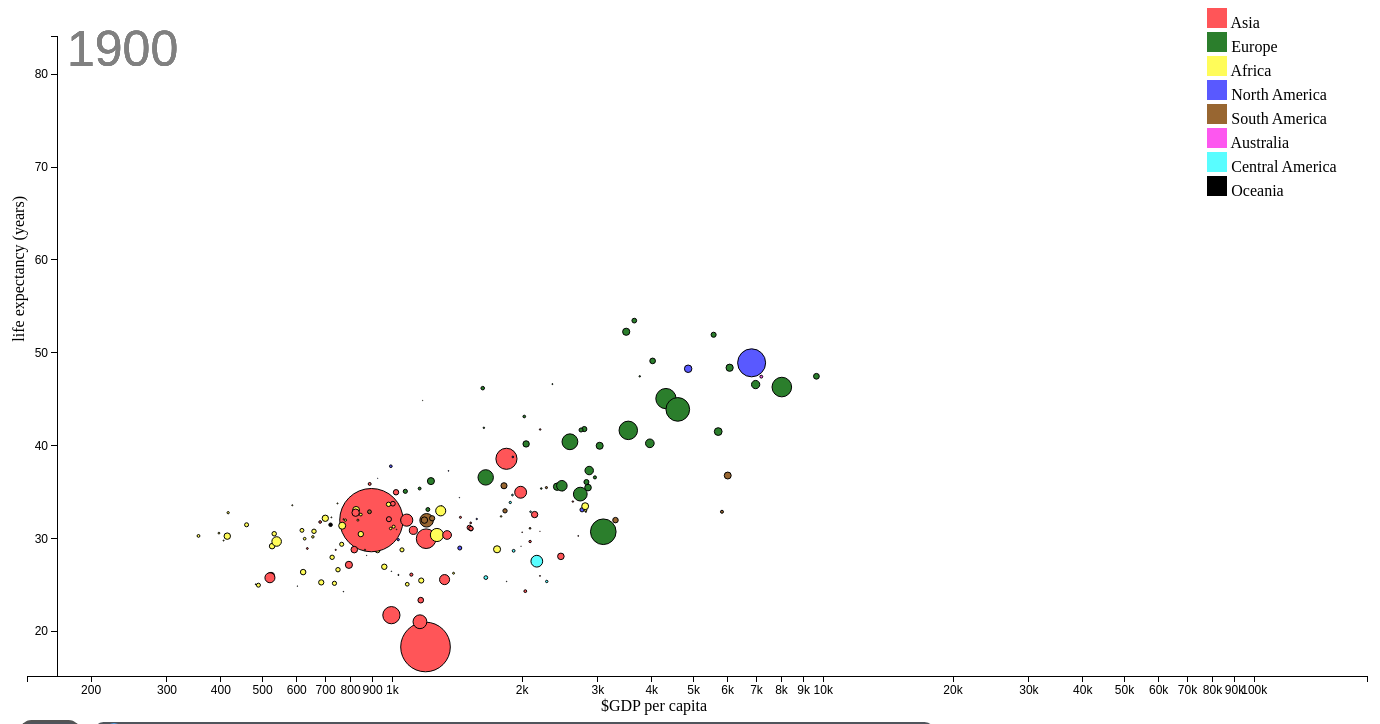
D3 v3 page, settled after 480 driven frames (8 s of simulated time); the page loaded 1 data file(s).


        //http://bl.ocks.org/weiglemc/6185069
        // create placeholder div to hold country name and move
        var tooltip = d3.select("body").append("div")
            .attr("class", "tooltip")
            .style("opacity", 0);    
    
        // globals
        var dataset;
        var margin = {top: 20, right: 20, bottom: 20, left: 20};
        var height = 700;
        var width = 1400;
        
        var inner_height = height - margin.top - margin.bottom;
        var inner_width = width - margin.left - margin.right;
        
        var button;
        
//      http://colorbrewer2.org/#type=qualitative&scheme=Dark2&n=8
//      rather than using colorbrewer I used the values provided in the slides
//      https://dl.dropboxusercontent.com/content_link/qbQb6JlpCdtFkEdBL9gx5jyNmA4Fyx2KD90aQBsBUVr8cv1n3Ovlxcmw8ql14d5e/file        
        var regions = {"Asia":"#FF5558", "Europe": "#2B7E2C", "Africa": "#FFFC59", "North America": "#5959FF", "South America": "#986631", "Australia":"#FD57EF", "Central America": "#59FDFF", "Oceania": "#000000"};
        
        // select body for later use
        var body = d3.select(".body");
        var stop;
        var counter = -1;
        var switch_count = 0;
        var animation_time = 500;
        var legend_counter = 0;
        
        // Create SVG element
        body.append("svg")
            .attr("width", width)
            .attr("height", height)
            .append("g")
            .attr("transform", "translate(" + margin.left + "," + margin.top + ")");

        // select svg for later use
        var svg = d3.select("svg");
        
        // create legend
        var legend = d3.select(".legend")
        for(key in regions){
            
            legend.append("svg")
            .attr("width", 20)
            .attr("height", 20)
            .style("background", regions[key])
            .attr("class", key.replace(/\s+/g, "_"))
            .attr("count", 0)
            
            // function to show/hide regions on click of legend
            // include counter attribute for each legend to keep track of clicks
            .on("click",function(){ 
                var ths = d3.select(this);
                var cls = ths.attr("class");
                var cntr = ths.attr("count");
                var circles = d3.selectAll("." + cls.replace(/\s+/g, "_"));
                
                if(cntr==0){
                    circles.style("opacity", "0.1");
                    ths.attr("count", 1);
                } else{
                    circles.style("opacity", "1.0");
                    ths.attr("count", 0);
                }
            });
            
            // add text to legend
            legend.append("text")
            .text(" " + key);
            
            legend.append("br");
        }
        
        updateSlider = function(counter){
            // use property instead of attribute to get it to update!!
            // http://stackoverflow.com/questions/35631631/d3-js-selection-not-working
            d3.select("input[type=range]").property("value", counter);
            // can't use transition with property "/
        }
        
        // create axis
        getAxis = function(){
            // add labels
            svg.append("text")
                .attr("text-anchor", "end")
                .attr("x", width/2)
                .attr("y", height - 5)
                .text("$GDP per capita");
            
            svg.append("text")
                .attr("text-anchor", "end")
                .attr("y", 5)
                .attr("x", -180)
                .attr("dy", ".75em")
                .attr("transform", "rotate(-90)")
                .text("life expectancy (years)");
            
            // Create an x-axis connected to the x scale
				xAxis = d3.svg.axis()
						.scale(xScale)                        
                        .ticks(5)
                        .tickFormat(function (d) {
                            var prefix = d3.formatPrefix(d);
                            return prefix.scale(d) + prefix.symbol;
                        })
						.orient("bottom");
	
				//Define Y axis
				yAxis = d3.svg.axis()
                        .scale(yScale)
                        .ticks(10)
                        .orient("left");
							  
				// Call the x-axis
				svg.append("g")
                    .attr("class", "axis")
                
                    .attr("transform", "translate(0," + inner_height + ")")
					.call(xAxis);
					
				// Call the y axis
				svg.append("g")
                    .attr("class", "axis")
                    .attr("transform", "translate (" + 50 + " 0)")
					.call(yAxis);
        }

        // main function to display circles
        getVis = function (year_data) {   
            //// find unique values for region
            // console.log(d3.map(year_data, function(d){return d.Region}).keys());
            
            // create axis every loop??
            getAxis();
            
            //create new circles
            var circles = svg.selectAll("circle")
            .data(year_data, function key(d){return d.Country;})
            
            //update (change existing circles)
            circles.transition().duration(animation_time)
            .attr("cx", function (d) {return xScale(+d.GDP)})
            .attr("cy", function (d) {return yScale(+d.LifeExp)})
            // map to area not radius!, pi*r**2 sqrt(r)/pi
            .attr("r", function (d) {return (Math.sqrt(+d.Population)/Math.PI)/200})
            .style("fill", function(d){return regions[d.Region]})
            .style("stroke", "black");
            
            //enter (need to add new circles because they don't exist yet)
            circles.enter()
            .append("circle")
            // replace spaces with underscores, for class name
            .attr("class", function(d){var str = d.Region; return str.replace(/\s+/g, "_")})
            .attr("r", 0)
            .transition().duration(1000).ease("bounce")
            .attr("cx", function (d) {return xScale(+d.GDP)})
            .attr("cy", function (d) {return yScale(+d.LifeExp)})
            
            // map population to area not radius!, pi*r**2 inv -> sqrt(r)/pi
            .attr("r", function (d) {return (Math.sqrt(+d.Population)/Math.PI)/200})
            
            .style("fill", function(d){return regions[d.Region]})
            .style("stroke", "black");
            
            //exit (remove circles that don't have data associated)
            circles.exit()
                .transition().duration(animation_time).attr("r", 0).style("opacity", "0")
                .remove(); 
             
            // add country names on mouseover
            //http://bl.ocks.org/weiglemc/6185069
            circles.on("mouseover", function(d) {
                // get legend with same class as current bubble
                var cnt = d3.selectAll("svg").filter("."+d3.select(this).attr("class")).attr("count");
                
                // only show country name if region is enabled (by chart legend)
                if(cnt == 0){                
                  //highlight circle
                  d3.select(this).transition().duration(10).style("stroke", "yellow");
                  
                  // set text to country 
                  tooltip.html(d.Country)
                       .style("left", (d3.event.pageX + 5) + "px")
                       .style("top", (d3.event.pageY - 28) + "px");
                
                  //show div
                  tooltip.transition()
                       .duration(200)
                       .style("opacity", 1.0);
                }
              })
            
            circles.on("mouseout", function(d) {
                  // unhighlight circle
                  d3.select(this).transition().duration(10).style("stroke", "black");
                
                  // hide div
                  tooltip.transition()
                       .duration(500)
                       .style("opacity", 0);
              });
        }
        
        //https://www.dashingd3js.com/svg-text-element
        showYear = function(year_value){
            //remove old text
            svg.selectAll("text").remove();
            
            //add new text
            svg.selectAll("text")
            .data(year_value)
            .enter()
            .append("text")
            .attr("x", 60)
            .attr("y", 50)
            .text(year_value)
            .attr("font-family", "sans-serif")
            .attr("font-size", "50px")
            .attr("fill", "grey");
        }
        
        
        //http://learnjsdata.com/group_data.html
        //rather than filtering data every call, just group by year right at the start
        sort_data = function(data) {            
            return d3.nest()
                  .key(function(d) { return d.Year})
                  .entries(data);
        }
        
        // load csv (I'm leaving the console log here just in case the data doesn't load)
        d3.csv("../Gapminder_All_Time.csv", function (error, data) {
            if (error) {
                console.log("error loading csv")
            } else {
                console.log("data loaded", data);
                // group data by year
                dataset=sort_data(data);   
                
                // create scales
                xScale = d3.scale.log()
	            				.domain([d3.min(data, function(d){return +d.GDP}), d3.max(data, function(d){return +d.GDP})])
								.range([margin.left, inner_width]);
                
                yScale = d3.scale.linear()
	            				.domain([d3.min(data, function(d){return +d.LifeExp}), d3.max(data, function(d){return +d.LifeExp})])
								.range([inner_height, 20]);
                
                // function to step through values in dataset
                animate = function(){
                    counter++;
                    // wrap counter back to start
                    // better than modulo I think
                    if (counter >= dataset.length){
                        counter = 0;
                    }
                    // increment year value on canvas
                    showYear(dataset[counter].key);
                    // move circles
                    getVis(dataset[counter].values);
                    updateSlider(counter);
                }
                
                // function to toggle pause and play
                pause_play = function(){
                    if (switch_count % 2 == 0){
                        stop = setInterval(animate, animation_time);
                        button.attr("value", "pause");
                    }else {
                        clearInterval(stop);
                        button.attr("value", "play");
                    }
                    switch_count ++;
                };                
                
                // add line break before buttons so they're always below canvas
                body.append("br")
                
                // add pause/play button
                button = body.append("input")
                      .attr("type", "button")
                      .attr("value", "play")
                      .style("border-radius", "20px")
                      .style("background", "#50555C")
                      .style("color", "white")
                      .style("height", "23px")
                      .style("min-width", "60px")
                      .on("click", pause_play);
                
                // add a slider for years
               body.append("input")
                  .attr("type", "range")
                  .attr("min", -1)
                  .attr("max", dataset.length-2)
                  .attr("value", counter)
                  .attr("id", "slider")
                  // update counter (index value in csv), the call animate function to update chart
                  .on("change", function() {counter = this.value; animate()});

                
                // create initial visualisation when page loads
//                showYear(dataset[counter].key)
//                getVis(dataset[counter].values);
                animate();
            }          
        });
    

### data: ../Gapminder_All_Time.csv
, Country, Year, Population, LifeExp, GDP, Code, Region, Area, Coastline, Government
1, Afghanistan, 1975, 12582954, 44, 1201, AF, Asia, 652230, 0, islamic republic
2, Afghanistan, 1960, 8994793, 35.68, 1206, AF, Asia, 652230, 0, islamic republic
3, Afghanistan, 1974, 12315553, 43.5, 1170, AF, Asia, 652230, 0, islamic republic
4, Afghanistan, 1993, 14824371, 50.5, 810, AF, Asia, 652230, 0, islamic republic
5, Afghanistan, 1966, 10148841, 39.39, 1168, AF, Asia, 652230, 0, islamic republic
6, Afghanistan, 1965, 9935358, 38.78, 1182, AF, Asia, 652230, 0, islamic republic
7, Afghanistan, 2000, 19701940, 51, 962, AF, Asia, 652230, 0, islamic republic
8, Afghanistan, 1969, 10849510, 41.21, 1178, AF, Asia, 652230, 0, islamic republic
9, Afghanistan, 1970, 11121097, 41.8, 1174, AF, Asia, 652230, 0, islamic republic
10, Afghanistan, 1959, 8833127, 35.07, 1187, AF, Asia, 652230, 0, islamic republic
11, Afghanistan, 1972, 11716896, 42.6, 1046, AF, Asia, 652230, 0, islamic republic
12, Afghanistan, 1994, 15869967, 50.1, 725, AF, Asia, 652230, 0, islamic republic
13, Afghanistan, 1976, 12831361, 44.5, 1231, AF, Asia, 652230, 0, islamic republic
14, Afghanistan, 1977, 13056499, 45, 1119, AF, Asia, 652230, 0, islamic republic
15, Afghanistan, 1967, 10368600, 40, 1173, AF, Asia, 652230, 0, islamic republic
16, Afghanistan, 1968, 10599790, 40.61, 1187, AF, Asia, 652230, 0, islamic republic
17, Afghanistan, 1979, 13283279, 43.5, 1155, AF, Asia, 652230, 0, islamic republic
18, Afghanistan, 1900, 5021241, 27.19, 793, AF, Asia, 652230, 0, islamic republic
19, Afghanistan, 1910, 5351413, 27.08, 820, AF, Asia, 652230, 0, islamic republic
20, Afghanistan, 1958, 8679848, 34.45, 1176, AF, Asia, 652230, 0, islamic republic
21, Afghanistan, 1930, 6394908, 27.91, 913, AF, Asia, 652230, 0, islamic republic
22, Afghanistan, 1973, 12022514, 43, 1137, AF, Asia, 652230, 0, islamic republic
23, Afghanistan, 1961, 9164945, 36.3, 1192, AF, Asia, 652230, 0, islamic republic
24, Afghanistan, 1962, 9343772, 36.92, 1188, AF, Asia, 652230, 0, islamic republic
25, Afghanistan, 1963, 9531555, 37.54, 1185, AF, Asia, 652230, 0, islamic republic
26, Afghanistan, 1964, 9728645, 38.16, 1182, AF, Asia, 652230, 0, islamic republic
27, Afghanistan, 1999, 19038420, 50.8, 972, AF, Asia, 652230, 0, islamic republic
28, Afghanistan, 1954, 8150037, 31.97, 1122, AF, Asia, 652230, 0, islamic republic
29, Afghanistan, 1955, 8270024, 32.59, 1125, AF, Asia, 652230, 0, islamic republic
30, Afghanistan, 1956, 8398309, 33.21, 1155, AF, Asia, 652230, 0, islamic republic
31, Afghanistan, 1920, 5813814, 26.98, 857, AF, Asia, 652230, 0, islamic republic
32, Afghanistan, 1971, 11412821, 42.2, 1092, AF, Asia, 652230, 0, islamic republic
33, Afghanistan, 2003, 22507368, 52.1, 1097, AF, Asia, 652230, 0, islamic republic
34, Afghanistan, 2005, 24399948, 52.9, 1146, AF, Asia, 652230, 0, islamic republic
35, Afghanistan, 2006, 25183615, 53.2, 1173, AF, Asia, 652230, 0, islamic republic
36, Afghanistan, 2007, 25877544, 53.6, 1298, AF, Asia, 652230, 0, islamic republic
37, Afghanistan, 2008, 26528741, 54, 1311, AF, Asia, 652230, 0, islamic republic
38, Afghanistan, 1997, 18034130, 50.7, 921, AF, Asia, 652230, 0, islamic republic
39, Afghanistan, 1998, 18511480, 50, 947, AF, Asia, 652230, 0, islamic republic
40, Afghanistan, 1978, 13222547, 44.3, 1179, AF, Asia, 652230, 0, islamic republic
41, Afghanistan, 1990, 12067570, 50.3, 1028, AF, Asia, 652230, 0, islamic republic
42, Afghanistan, 2001, 20531160, 51.1, 862, AF, Asia, 652230, 0, islamic republic
43, Afghanistan, 2002, 21487079, 51.6, 1053, AF, Asia, 652230, 0, islamic republic
44, Afghanistan, 1980, 13211412, 43.5, 1158, AF, Asia, 652230, 0, islamic republic
45, Afghanistan, 1981, 12996923, 44.3, 1284, AF, Asia, 652230, 0, islamic republic
46, Afghanistan, 2004, 23499850, 52.5, 1067, AF, Asia, 652230, 0, islamic republic
47, Afghanistan, 1982, 12667001, 44.2, 1402, AF, Asia, 652230, 0, islamic republic
48, Afghanistan, 1983, 12279095, 43, 1454, AF, Asia, 652230, 0, islamic republic
49, Afghanistan, 1995, 16772522, 50.4, 872, AF, Asia, 652230, 0, islamic republic
50, Afghanistan, 2009, 27207291, 54.5, 1548, AF, Asia, 652230, 0, islamic republic
51, Afghanistan, 2010, 27962207, 54.8, 1637, AF, Asia, 652230, 0, islamic republic
52, Afghanistan, 1953, 8038312, 31.35, 1116, AF, Asia, 652230, 0, islamic republic
53, Afghanistan, 1989, 11608351, 50.2, 1087, AF, Asia, 652230, 0, islamic republic
54, Afghanistan, 1988, 11375768, 46.9, 1113, AF, Asia, 652230, 0, islamic republic
55, Afghanistan, 1991, 12789374, 50.2, 1022, AF, Asia, 652230, 0, islamic republic
56, Afghanistan, 1992, 13745630, 50.4, 941, AF, Asia, 652230, 0, islamic republic
57, Afghanistan, 1957, 8534913, 33.83, 1134, AF, Asia, 652230, 0, islamic republic
58, Afghanistan, 2011, 28809167, 55.2, 1695, AF, Asia, 652230, 0, islamic republic
59, Afghanistan, 2012, 29726803, 55.5, 1893, AF, Asia, 652230, 0, islamic republic
60, Afghanistan, 1985, 11630498, 42.8, 1384, AF, Asia, 652230, 0, islamic republic
... 12,534 more rows